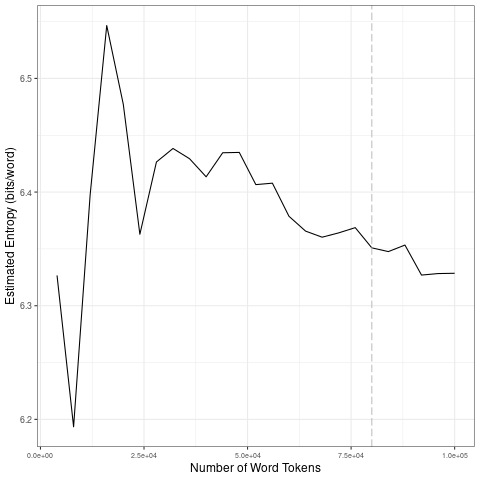

Data behind this chart, as committed beside it:
file, entropy.Corpus.Size, entropy.Entropy, sd.Corpus.Size, sd.SD
data/2021_by_fr/2021-11-13_tokens_1-gram…, 4000, 6.327, 20000, 0.1367
data/2021_by_fr/2021-11-13_tokens_1-gram…, 8000, 6.193, 40000, 0.03
data/2021_by_fr/2021-11-13_tokens_1-gram…, 12000, 6.398, 60000, 0.0234
data/2021_by_fr/2021-11-13_tokens_1-gram…, 16000, 6.547, 80000, 0.006866
data/2021_by_fr/2021-11-13_tokens_1-gram…, 20000, 6.477, 1e+05, 0.01254
data/2021_by_fr/2021-11-13_tokens_1-gram…, 24000, 6.363, 20000, 0.1367
data/2021_by_fr/2021-11-13_tokens_1-gram…, 28000, 6.426, 40000, 0.03
data/2021_by_fr/2021-11-13_tokens_1-gram…, 32000, 6.438, 60000, 0.0234
data/2021_by_fr/2021-11-13_tokens_1-gram…, 36000, 6.429, 80000, 0.006866
data/2021_by_fr/2021-11-13_tokens_1-gram…, 40000, 6.413, 1e+05, 0.01254
data/2021_by_fr/2021-11-13_tokens_1-gram…, 44000, 6.435, 20000, 0.1367
data/2021_by_fr/2021-11-13_tokens_1-gram…, 48000, 6.435, 40000, 0.03
data/2021_by_fr/2021-11-13_tokens_1-gram…, 52000, 6.407, 60000, 0.0234
data/2021_by_fr/2021-11-13_tokens_1-gram…, 56000, 6.408, 80000, 0.006866
data/2021_by_fr/2021-11-13_tokens_1-gram…, 60000, 6.379, 1e+05, 0.01254
data/2021_by_fr/2021-11-13_tokens_1-gram…, 64000, 6.366, 20000, 0.1367
data/2021_by_fr/2021-11-13_tokens_1-gram…, 68000, 6.36, 40000, 0.03
data/2021_by_fr/2021-11-13_tokens_1-gram…, 72000, 6.364, 60000, 0.0234
data/2021_by_fr/2021-11-13_tokens_1-gram…, 76000, 6.369, 80000, 0.006866
data/2021_by_fr/2021-11-13_tokens_1-gram…, 80000, 6.351, 1e+05, 0.01254
data/2021_by_fr/2021-11-13_tokens_1-gram…, 84000, 6.348, 20000, 0.1367
data/2021_by_fr/2021-11-13_tokens_1-gram…, 88000, 6.353, 40000, 0.03
data/2021_by_fr/2021-11-13_tokens_1-gram…, 92000, 6.327, 60000, 0.0234
data/2021_by_fr/2021-11-13_tokens_1-gram…, 96000, 6.328, 80000, 0.006866
data/2021_by_fr/2021-11-13_tokens_1-gram…, 1e+05, 6.329, 1e+05, 0.01254
